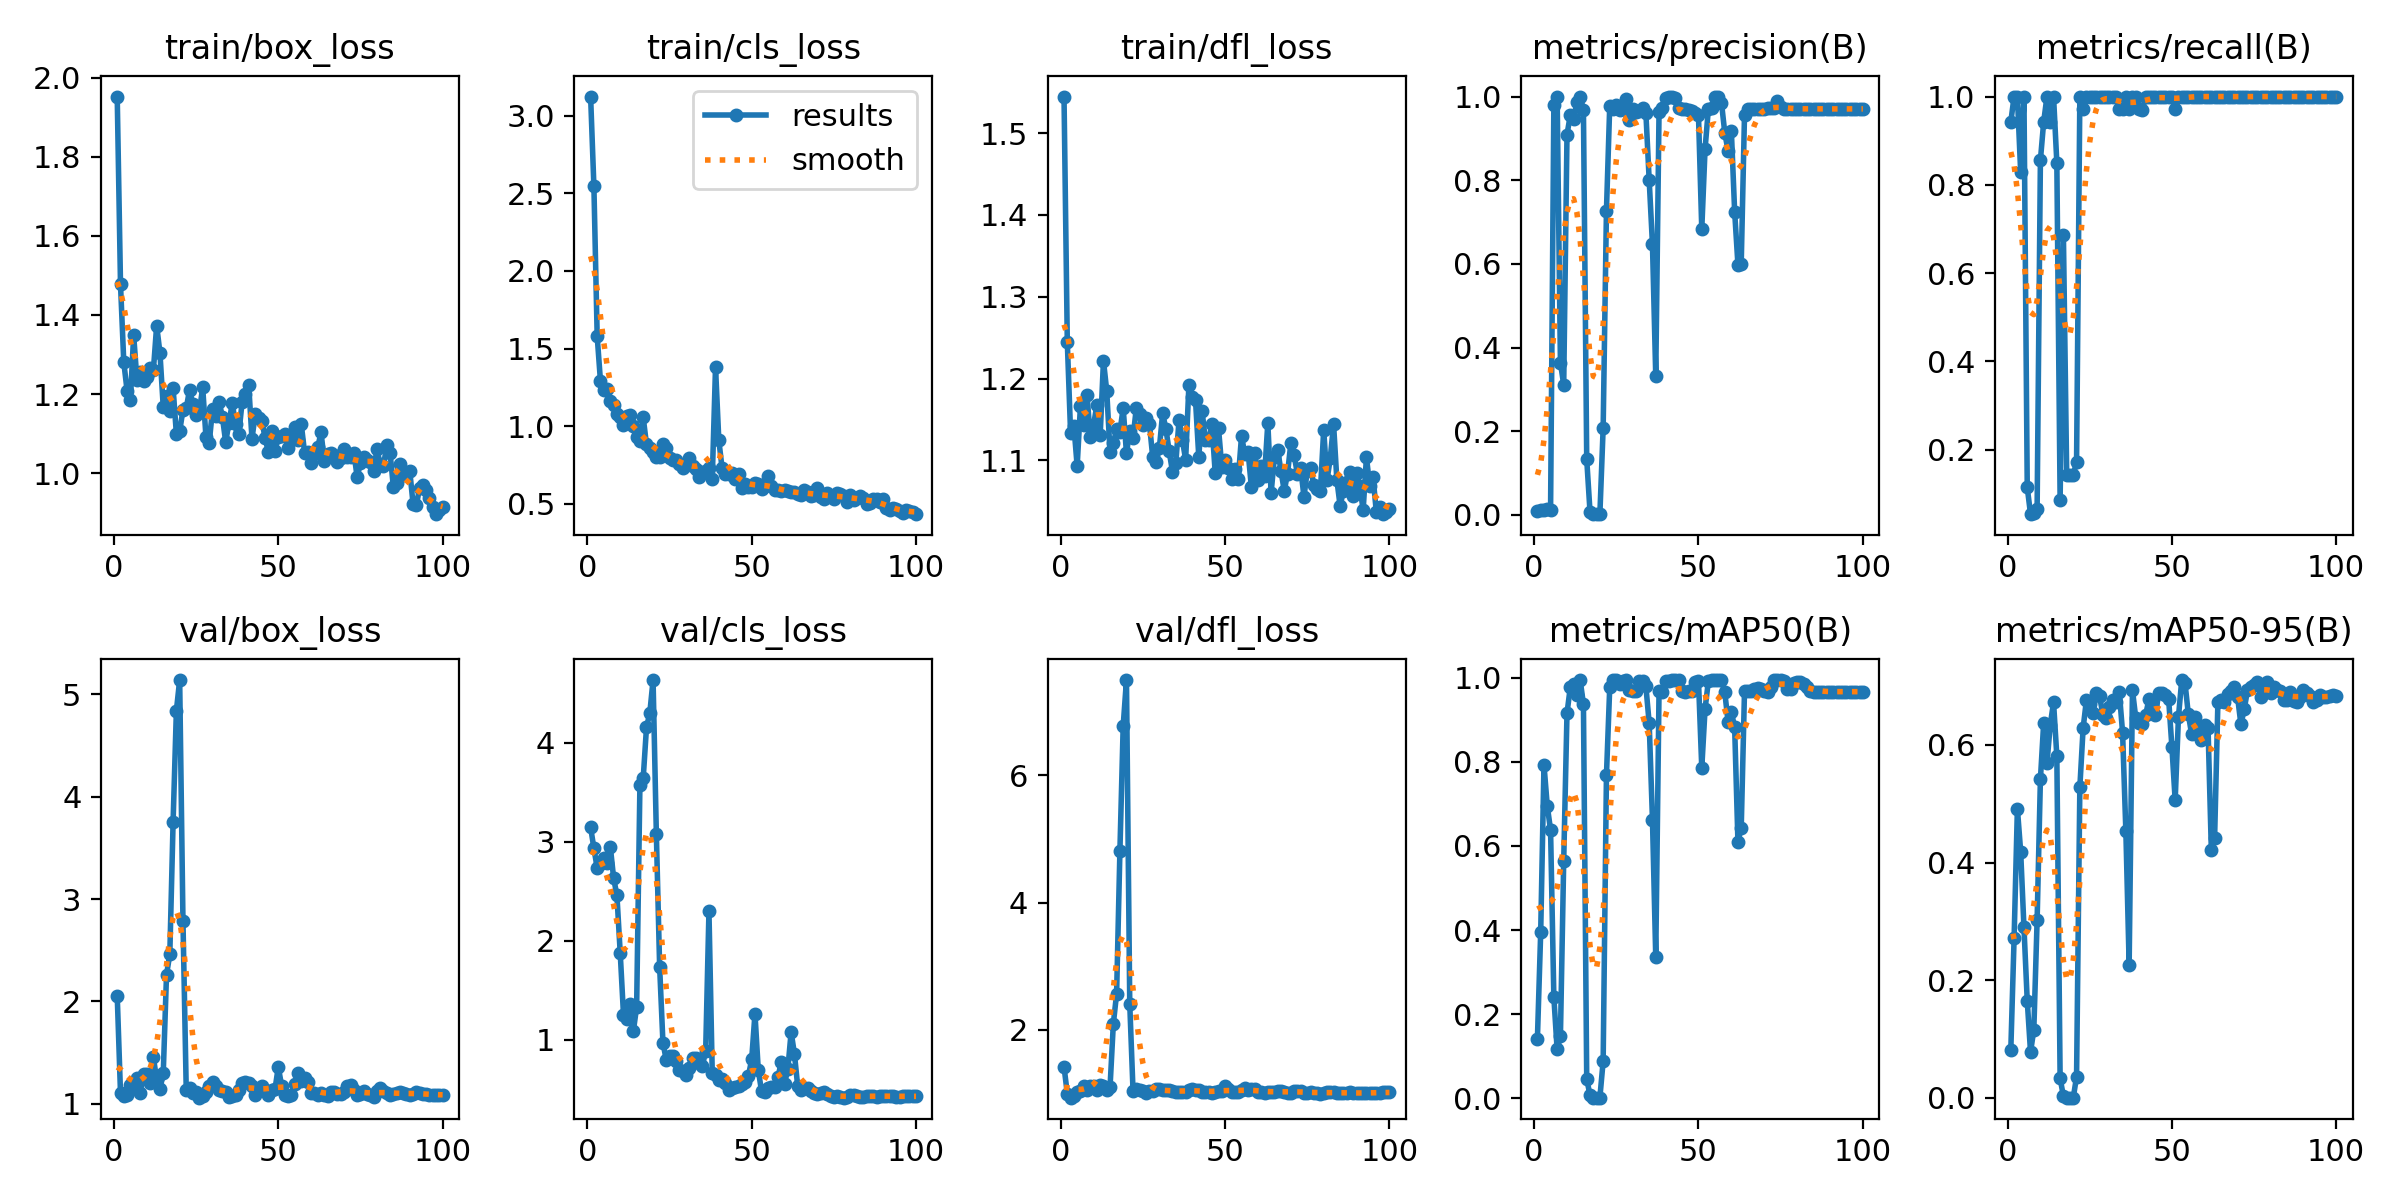

Values plotted in this chart, from the file beside it:
epoch, time, train/box_loss, train/cls_loss, train/dfl_loss, metrics/precision(B), metrics/recall(B), metrics/mAP50(B), metrics/mAP50-95(B), val/box_loss, val/cls_loss, val/dfl_loss, lr/pg0, lr/pg1, lr/pg2
1, 1.921, 1.952, 3.125, 1.545, 0.01, 0.9429, 0.1416, 0.08175, 2.056, 3.146, 1.417, 0.00014, 0.00014, 0.00014
2, 3.651, 1.477, 2.545, 1.245, 0.01061, 1, 0.3954, 0.2713, 1.107, 2.934, 0.9928, 0.000297, 0.000297, 0.000297
3, 5.353, 1.28, 1.579, 1.134, 0.01061, 1, 0.7928, 0.4917, 1.077, 2.734, 0.9293, 0.0004509, 0.0004509, 0.0004509
4, 7.032, 1.209, 1.288, 1.143, 0.01283, 0.8286, 0.6951, 0.4185, 1.088, 2.772, 0.9546, 0.0006016, 0.0006016, 0.0006016
5, 8.693, 1.184, 1.231, 1.093, 0.01061, 1, 0.6382, 0.2897, 1.181, 2.84, 1.022, 0.0007491, 0.0007491, 0.0007491
6, 10.36, 1.349, 1.236, 1.167, 0.9802, 0.1143, 0.2403, 0.1647, 1.161, 2.79, 1.03, 0.0008935, 0.0008935, 0.0008935
7, 12.01, 1.236, 1.164, 1.144, 1, 0.05356, 0.1157, 0.07775, 1.256, 2.947, 1.116, 0.001035, 0.001035, 0.001035
8, 13.65, 1.256, 1.138, 1.18, 0.364, 0.05714, 0.1478, 0.1157, 1.108, 2.633, 1.056, 0.001173, 0.001173, 0.001173
9, 15.29, 1.232, 1.078, 1.128, 0.3107, 0.06513, 0.5653, 0.3017, 1.294, 2.459, 1.111, 0.001308, 0.001308, 0.001308
10, 16.91, 1.242, 1.056, 1.143, 0.9089, 0.8555, 0.916, 0.5413, 1.291, 1.88, 1.118, 0.001439, 0.001439, 0.001439
11, 18.59, 1.266, 1.008, 1.168, 0.9555, 0.9429, 0.9779, 0.6377, 1.199, 1.253, 1.057, 0.001568, 0.001568, 0.001568
12, 20.23, 1.26, 1.067, 1.131, 0.9453, 1, 0.9846, 0.5695, 1.453, 1.21, 1.128, 0.001693, 0.001693, 0.001693
13, 21.87, 1.373, 1.074, 1.222, 0.987, 0.9429, 0.9605, 0.6343, 1.239, 1.359, 1.111, 0.001762, 0.001762, 0.001762
14, 23.49, 1.304, 1.001, 1.185, 0.9987, 1, 0.995, 0.6726, 1.145, 1.086, 1.049, 0.001743, 0.001743, 0.001743
15, 25.12, 1.168, 0.9306, 1.111, 0.9675, 0.8504, 0.9379, 0.581, 1.297, 1.332, 1.093, 0.001723, 0.001723, 0.001723
16, 26.73, 1.196, 0.9016, 1.121, 0.1327, 0.08571, 0.0456, 0.03307, 2.262, 3.576, 2.088, 0.001703, 0.001703, 0.001703
17, 28.35, 1.157, 1.056, 1.139, 0.00727, 0.6857, 0.00655, 0.00272, 2.46, 3.642, 2.566, 0.001683, 0.001683, 0.001683
18, 29.97, 1.216, 0.8815, 1.135, 0.00152, 0.1429, 0.00087, 0.0002, 3.752, 4.155, 4.805, 0.001663, 0.001663, 0.001663
19, 31.59, 1.099, 0.8613, 1.164, 0.00152, 0.1429, 0.00087, 0.0002, 4.839, 4.299, 6.779, 0.001644, 0.001644, 0.001644
20, 33.21, 1.106, 0.8318, 1.109, 0.00152, 0.1429, 0.00087, 0.0002, 5.138, 4.633, 7.501, 0.001624, 0.001624, 0.001624
21, 34.83, 1.16, 0.8032, 1.136, 0.2079, 0.1714, 0.08792, 0.03583, 2.79, 3.076, 2.402, 0.001604, 0.001604, 0.001604
22, 36.47, 1.164, 0.7974, 1.128, 0.727, 1, 0.7683, 0.5283, 1.133, 1.735, 1.03, 0.001584, 0.001584, 0.001584
23, 38.1, 1.211, 0.8832, 1.164, 0.978, 0.9714, 0.9775, 0.6287, 1.154, 0.972, 1.063, 0.001564, 0.001564, 0.001564
24, 39.73, 1.175, 0.8595, 1.157, 0.9709, 1, 0.995, 0.6765, 1.105, 0.7963, 1.048, 0.001545, 0.001545, 0.001545
25, 41.38, 1.148, 0.7962, 1.143, 0.9791, 1, 0.995, 0.669, 1.116, 0.838, 1.04, 0.001525, 0.001525, 0.001525
26, 43.01, 1.157, 0.7799, 1.152, 0.9686, 1, 0.9864, 0.6547, 1.061, 0.836, 1.002, 0.001505, 0.001505, 0.001505
27, 44.64, 1.217, 0.7782, 1.144, 0.9698, 1, 0.9928, 0.6893, 1.073, 0.7892, 1.036, 0.001485, 0.001485, 0.001485
28, 46.28, 1.092, 0.754, 1.104, 0.9938, 1, 0.995, 0.6836, 1.119, 0.6937, 1.041, 0.001465, 0.001465, 0.001465
29, 47.9, 1.078, 0.7268, 1.098, 0.9435, 1, 0.9715, 0.651, 1.176, 0.6797, 1.06, 0.001446, 0.001446, 0.001446
30, 49.51, 1.163, 0.753, 1.115, 0.9701, 1, 0.9681, 0.6463, 1.21, 0.6425, 1.065, 0.001426, 0.001426, 0.001426
31, 51.14, 1.144, 0.793, 1.157, 0.9636, 1, 0.9697, 0.6646, 1.17, 0.7162, 1.052, 0.001406, 0.001406, 0.001406
32, 52.75, 1.181, 0.7408, 1.139, 0.9666, 1, 0.9936, 0.6759, 1.138, 0.8155, 1.043, 0.001386, 0.001386, 0.001386
33, 54.38, 1.143, 0.7239, 1.111, 0.9716, 1, 0.9919, 0.6724, 1.129, 0.8189, 1.048, 0.001366, 0.001366, 0.001366
34, 56.01, 1.079, 0.6744, 1.086, 0.9603, 0.9714, 0.9803, 0.6902, 1.115, 0.7696, 1.033, 0.001347, 0.001347, 0.001347
35, 57.64, 1.128, 0.7024, 1.096, 0.8005, 0.9714, 0.8924, 0.6212, 1.072, 0.7365, 1.025, 0.001327, 0.001327, 0.001327
36, 59.26, 1.177, 0.7117, 1.15, 0.6463, 1, 0.663, 0.4531, 1.078, 0.8832, 1.018, 0.001307, 0.001307, 0.001307
37, 60.88, 1.125, 0.7294, 1.125, 0.332, 0.9714, 0.3352, 0.2261, 1.09, 2.297, 1.014, 0.001287, 0.001287, 0.001287
38, 62.5, 1.099, 0.6574, 1.101, 0.963, 1, 0.9689, 0.6933, 1.132, 0.669, 1.025, 0.001267, 0.001267, 0.001267
39, 64.13, 1.181, 1.38, 1.193, 0.9722, 0.9986, 0.9674, 0.6465, 1.2, 0.6439, 1.053, 0.001248, 0.001248, 0.001248
40, 65.75, 1.2, 0.9088, 1.177, 0.9976, 0.9714, 0.9934, 0.638, 1.216, 0.5906, 1.066, 0.001228, 0.001228, 0.001228
41, 67.37, 1.223, 0.7273, 1.174, 1, 0.9692, 0.9939, 0.6352, 1.2, 0.5986, 1.05, 0.001208, 0.001208, 0.001208
42, 68.98, 1.087, 0.6921, 1.104, 0.9997, 1, 0.995, 0.6503, 1.171, 0.563, 1.054, 0.001188, 0.001188, 0.001188
43, 70.6, 1.15, 0.6878, 1.161, 0.9973, 1, 0.995, 0.6774, 1.089, 0.4932, 1.015, 0.001168, 0.001168, 0.001168
44, 72.22, 1.139, 0.6985, 1.124, 0.9717, 1, 0.995, 0.6679, 1.134, 0.5133, 1.015, 0.001149, 0.001149, 0.001149
45, 73.83, 1.133, 0.659, 1.125, 0.9704, 1, 0.9689, 0.6512, 1.171, 0.5243, 1.023, 0.001129, 0.001129, 0.001129
46, 75.46, 1.089, 0.6937, 1.144, 0.9701, 1, 0.9674, 0.6883, 1.123, 0.533, 1.009, 0.001109, 0.001109, 0.001109
47, 77.09, 1.053, 0.5983, 1.084, 0.9676, 1, 0.9681, 0.6882, 1.089, 0.5483, 1.011, 0.001089, 0.001089, 0.001089
48, 78.71, 1.107, 0.626, 1.139, 0.9664, 1, 0.9697, 0.6846, 1.134, 0.5765, 1.029, 0.001069, 0.001069, 0.001069
49, 80.33, 1.055, 0.6056, 1.092, 0.9605, 1, 0.9911, 0.679, 1.144, 0.6323, 1.032, 0.00105, 0.00105, 0.00105
50, 81.96, 1.093, 0.6057, 1.101, 0.955, 1, 0.9936, 0.5973, 1.36, 0.8022, 1.116, 0.00103, 0.00103, 0.00103
51, 83.59, 1.094, 0.6341, 1.091, 0.6827, 0.9714, 0.7858, 0.5061, 1.179, 1.263, 1.064, 0.00101, 0.00101, 0.00101
52, 85.23, 1.1, 0.6249, 1.077, 0.8745, 1, 0.9261, 0.6478, 1.087, 0.6954, 1.012, 0.0009902, 0.0009902, 0.0009902
53, 86.85, 1.064, 0.5958, 1.09, 0.9696, 1, 0.9919, 0.7104, 1.073, 0.481, 1.011, 0.0009704, 0.0009704, 0.0009704
54, 88.51, 1.084, 0.6117, 1.077, 0.9718, 1, 0.995, 0.7051, 1.087, 0.4695, 1.012, 0.0009506, 0.0009506, 0.0009506
55, 90.14, 1.116, 0.6757, 1.13, 1, 0.9995, 0.995, 0.6524, 1.19, 0.5117, 1.046, 0.0009308, 0.0009308, 0.0009308
56, 91.77, 1.085, 0.6142, 1.108, 0.9994, 1, 0.995, 0.6185, 1.305, 0.5187, 1.087, 0.000911, 0.000911, 0.000911
57, 93.39, 1.123, 0.5895, 1.111, 0.9848, 1, 0.995, 0.6482, 1.223, 0.5271, 1.054, 0.0008912, 0.0008912, 0.0008912
58, 95.04, 1.052, 0.5886, 1.068, 0.9134, 1, 0.9659, 0.6314, 1.251, 0.6215, 1.062, 0.0008714, 0.0008714, 0.0008714
59, 96.66, 1.053, 0.5821, 1.11, 0.8702, 1, 0.8955, 0.6091, 1.21, 0.7742, 1.059, 0.0008516, 0.0008516, 0.0008516
60, 98.28, 1.026, 0.5895, 1.077, 0.9179, 1, 0.9184, 0.6348, 1.105, 0.556, 1.025, 0.0008318, 0.0008318, 0.0008318
... 40 more rows
